Dataset: cancerous_and_non-cancerous (GitHub, KrishYadav454/Malignancy-Detection-in-Lung-Nodules-Using-CNN). Classes: cancerous, non-cancerous.

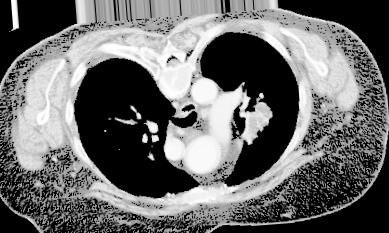
Label: cancerous

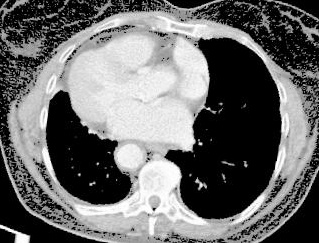
Label: cancerous

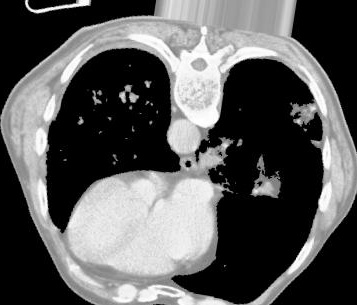
Label: cancerous

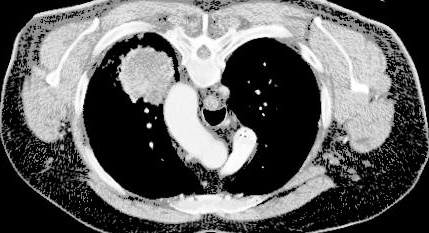
Label: cancerous

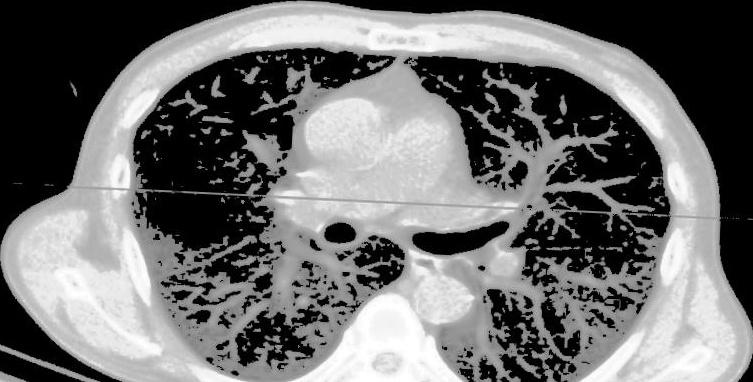
Label: non-cancerous

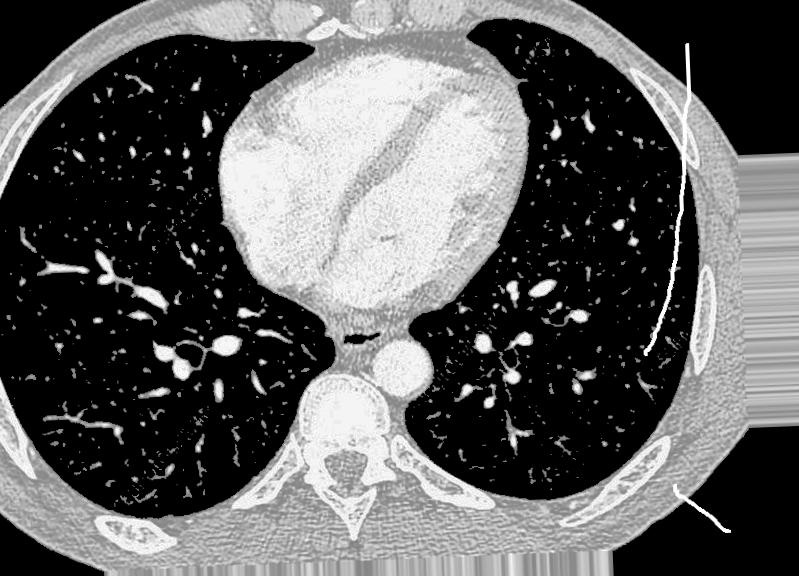
Label: non-cancerous
